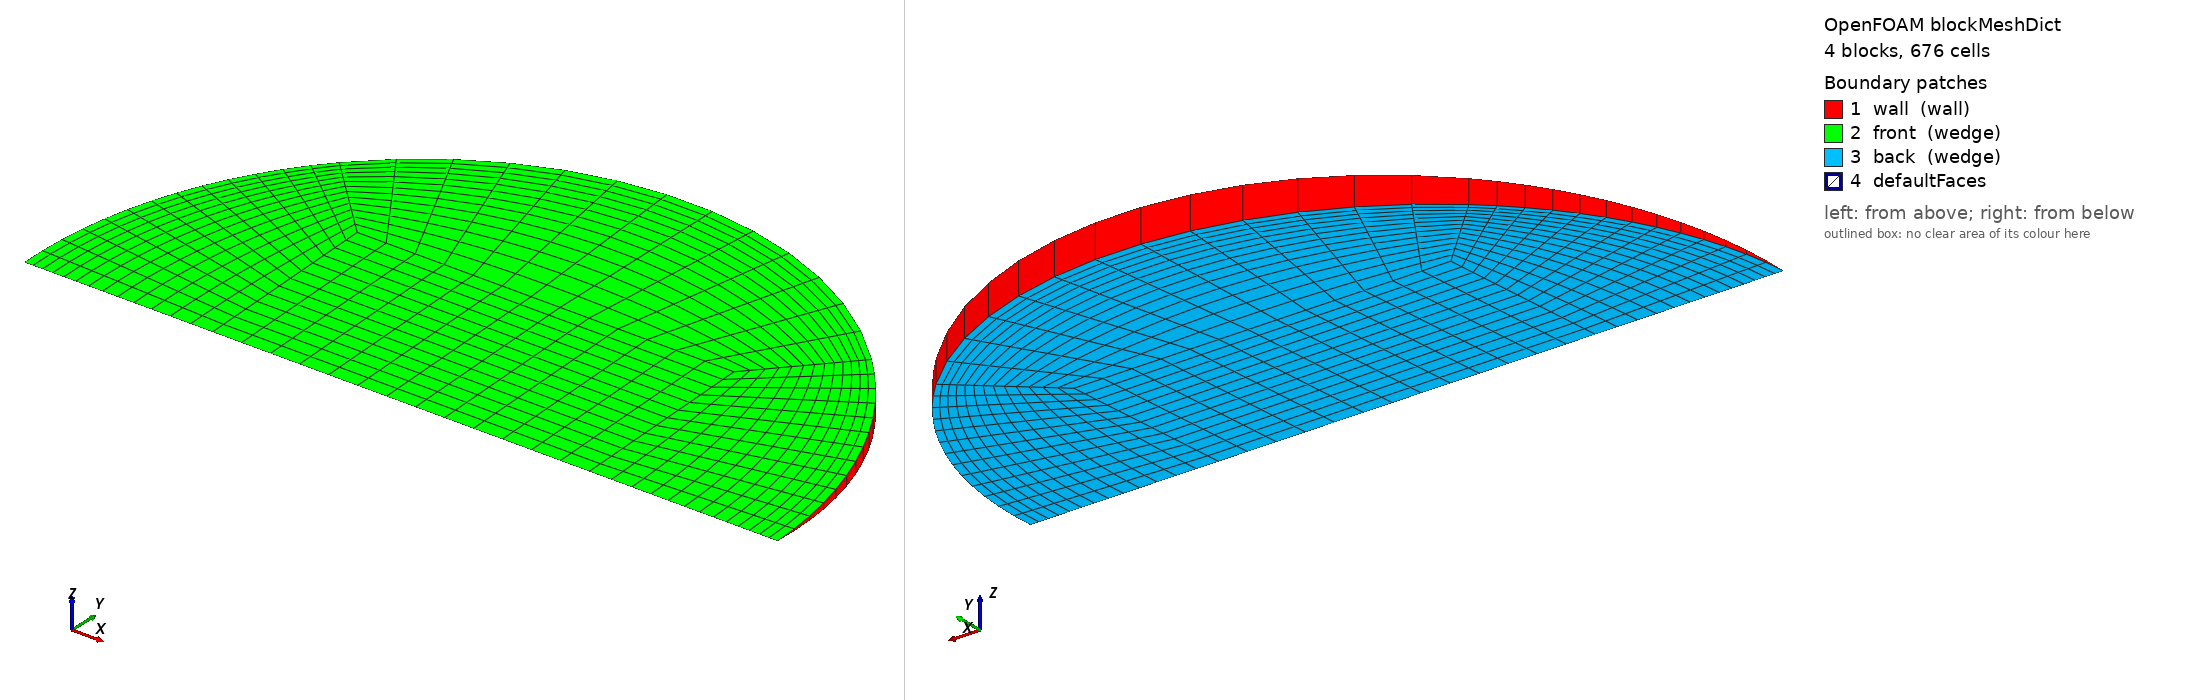

OpenFOAM case: the mesh blockMesh builds from blockMeshDict, 4 block(s), 676 cells. Boundary patches (legend numbers): 1 wall (wall), 2 front (wedge), 3 back (wedge), 4 defaultFaces. Left view from above one corner, right view from below the opposite corner. Boundary conditions: 0 field file(s) under 0/; 0 of 4 drawn patches have an entry in a shipped field file.

=== system/blockMeshDict ===
/*--------------------------------*- C++ -*----------------------------------*\
  =========                 |
  \\      /  F ield         | OpenFOAM: The Open Source CFD Toolbox
   \\    /   O peration     | Objective 2 (Rajasthan) PCM capsule CFD
    \\  /    A nd           | generated by make_case.py -- edit the generator,
     \\/     M anipulation  | not this file
\*---------------------------------------------------------------------------*/
FoamFile
{
    version     2.0;
    format      ascii;
    class       dictionary;
    object      blockMeshDict;
}
// * * * * * * * * * * * * * * * * * * * * * * * * * * * * * * * * * * * * * //

scale   1;
vertices
(
    (-0.0155560985 0 -0)
    (0.0155560985 0 -0)
    (0.0155560985 0.0155412925 -0.000678547485)
    (-0.0155560985 0.0155412925 -0.000678547485)
    (0.0155560985 0.0155412925 0.000678547485)
    (-0.0155560985 0.0155412925 0.000678547485)
    (0.0311121969 0 -0)
    (0.0219996454 0.0219787066 -0.000959611056)
    (0.0219996454 0.0219787066 0.000959611056)
    (-0.0219996454 0.0219787066 -0.000959611056)
    (-0.0219996454 0.0219787066 0.000959611056)
    (-0.0311121969 0 -0)
);

blocks
(
    // core
    hex (0 1 2 3 0 1 4 5) (13 13 1) simpleGrading (1 1 1)
    // right
    hex (1 6 7 2 1 6 8 4) (13 13 1) simpleGrading (0.4 1 1)
    // top
    hex (3 2 7 9 5 4 8 10) (13 13 1) simpleGrading (1 0.4 1)
    // left
    hex (11 0 3 9 11 0 5 10) (13 13 1) simpleGrading (2.5 1 1)
);

edges
(
    arc 6 7 (0.028743922 0.0118947903 -0.000519337761)
    arc 6 8 (0.028743922 0.0118947903 0.000519337761)
    arc 7 9 (1.90507262e-18 0.031082585 -0.00135709497)
    arc 8 10 (1.90507262e-18 0.031082585 0.00135709497)
    arc 9 11 (-0.028743922 0.0118947903 -0.000519337761)
    arc 10 11 (-0.028743922 0.0118947903 0.000519337761)
);

boundary
(
    wall
    {
        type wall;
        faces
        (
            (6 7 8 6)
            (7 9 10 8)
            (9 11 11 10)
        );
    }
    front
    {
        type wedge;
        faces
        (
            (0 1 4 5)
            (1 6 8 4)
            (5 4 8 10)
            (11 0 5 10)
        );
    }
    back
    {
        type wedge;
        faces
        (
            (0 1 2 3)
            (1 6 7 2)
            (3 2 7 9)
            (11 0 3 9)
        );
    }
);

mergePatchPairs
(
);

// ************************************************************************* //
